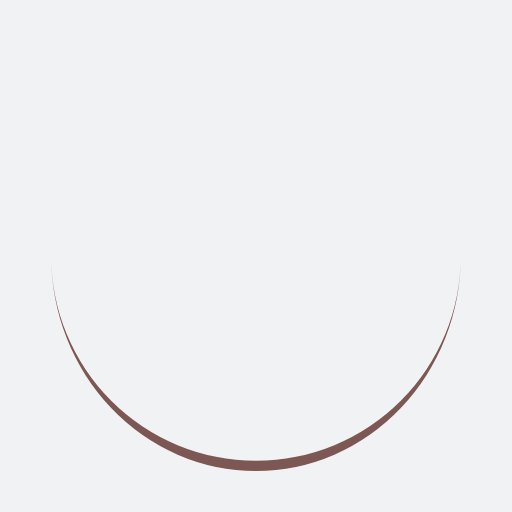
t = 0.00 s
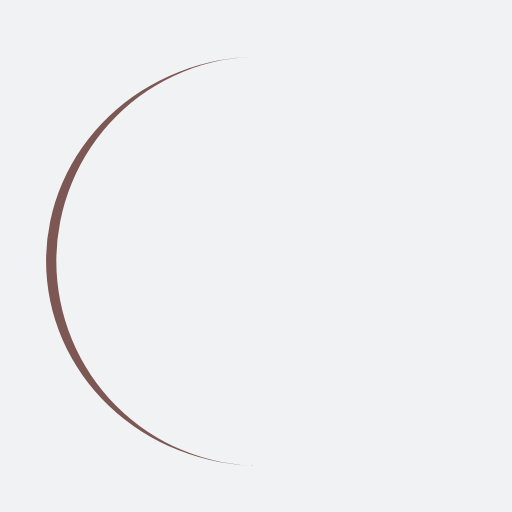
t = 0.25 s
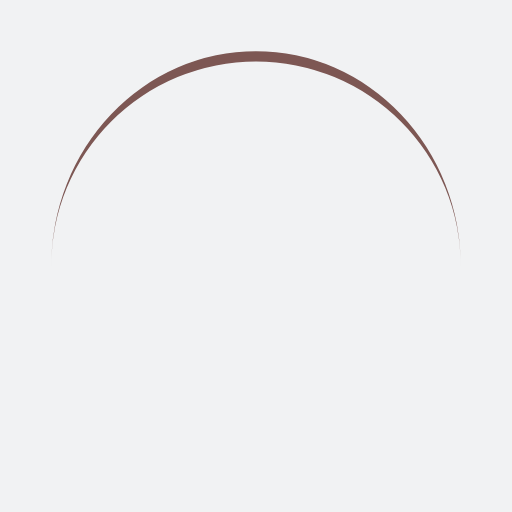
t = 0.50 s
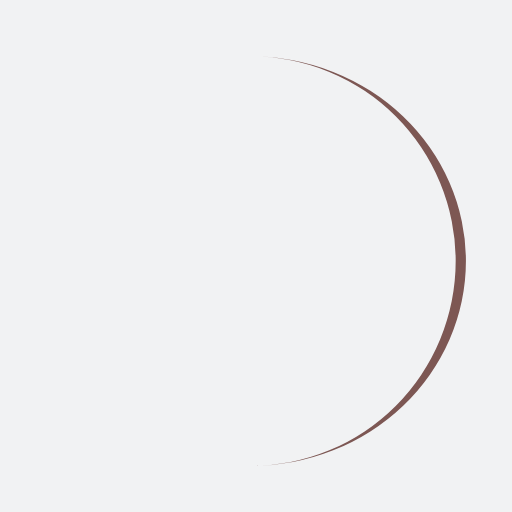
t = 0.75 s

The animated SVG that drew these frames (rendered in a browser with its animation timeline set to each time). Animation: 1 SMIL element (animateTransform=1); one cycle of 1.00 s, repeats indefinitely.

<?xml version="1.0" encoding="utf-8"?>
<svg xmlns="http://www.w3.org/2000/svg" xmlns:xlink="http://www.w3.org/1999/xlink" style="margin: auto; background: rgb(241, 242, 243); display: block; shape-rendering: auto; animation-play-state: running; animation-delay: 0s;" width="200px" height="200px" viewBox="0 0 100 100" preserveAspectRatio="xMidYMid">
<path d="M10 50A40 40 0 0 0 90 50A40 42 0 0 1 10 50" fill="#7d5753" stroke="none" style="animation-play-state: running; animation-delay: 0s;">
  <animateTransform attributeName="transform" type="rotate" dur="1s" repeatCount="indefinite" keyTimes="0;1" values="0 50 51;360 50 51" style="animation-play-state: running; animation-delay: 0s;"></animateTransform>
</path>
<!-- [ldio] generated by https://loading.io/ --></svg>
